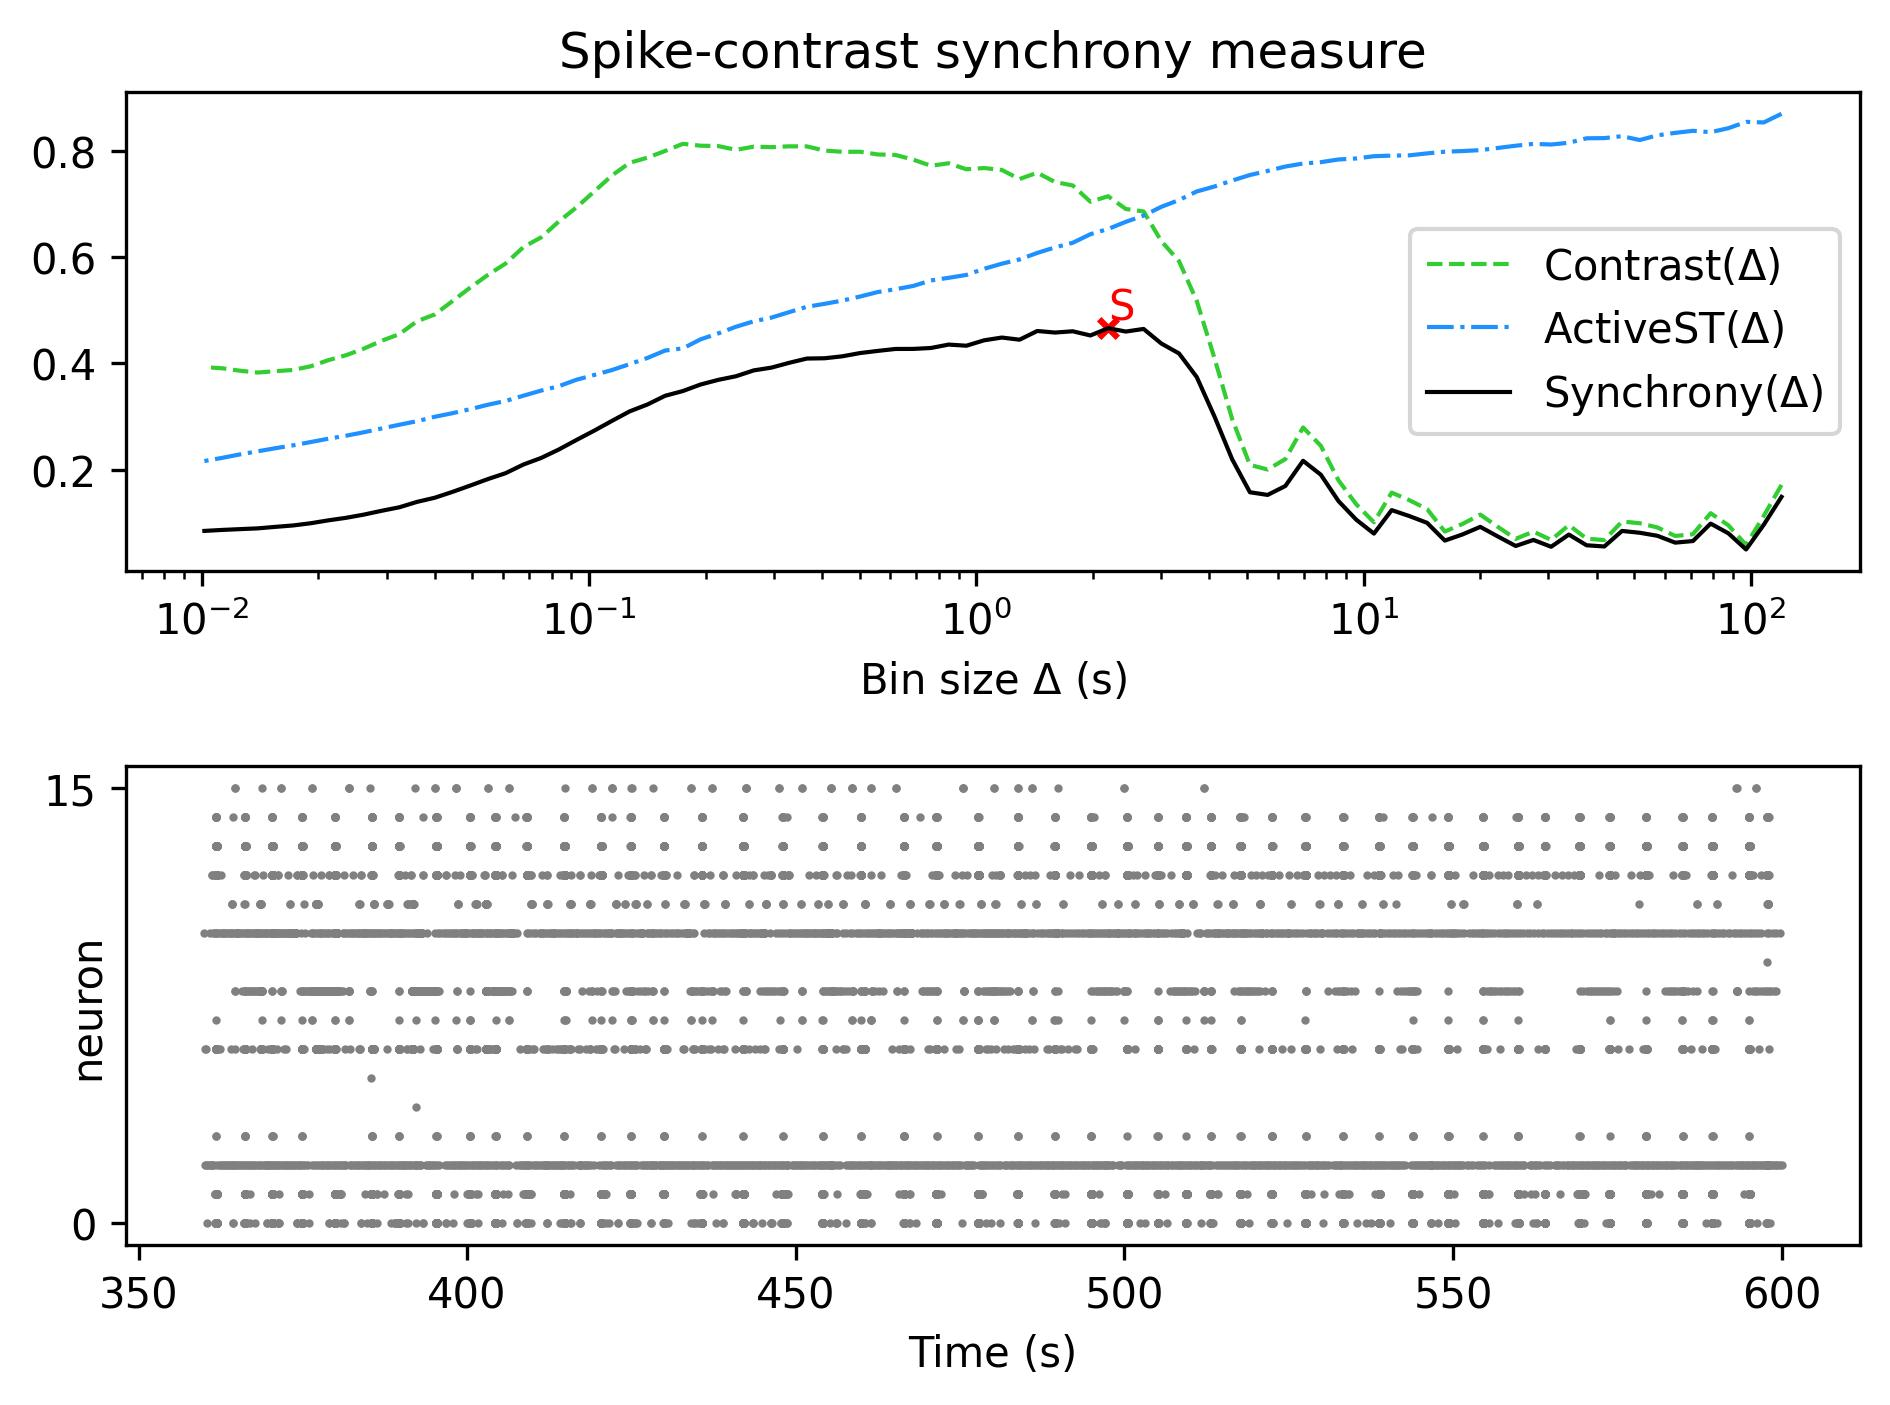

The table this chart was drawn from, first rows:
, Spike-contrast (120.0 s), Spike-contrast (108.0 s), Spike-contrast (97.2 s), Spike-contrast (87.48 s), Spike-contrast (78.732 s), Spike-contrast (70.859 s), Spike-contrast (63.773 s), Spike-contrast (57.396 s), Spike-contrast (51.656 s), Spike-contrast (46.49 s), Spike-contrast (41.841 s), Spike-contrast (37.657 s), Spike-contrast (33.892 s), Spike-contrast (30.502 s), Spike-contrast (27.452 s), Spike-contrast (24.707 s), Spike-contrast (22.236 s), Spike-contrast (20.013 s), Spike-contrast (18.011 s), Spike-contrast (16.21 s), Spike-contrast (14.589 s), Spike-contrast (13.13 s), Spike-contrast (11.817 s)
0, 0.1491, 0.09676, 0.05016, 0.08059, 0.09879, 0.06602, 0.06303, 0.07587, 0.0816, 0.08502, 0.05581, 0.05806, 0.07818, 0.05527, 0.06808, 0.05677, 0.07448, 0.09269, 0.07848, 0.06691, 0.1002, 0.1129, 0.1242
